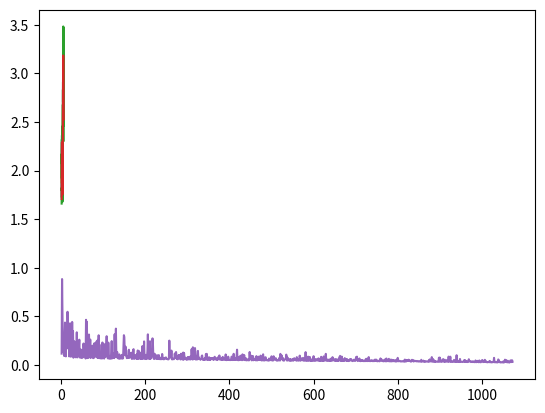

Write Python code to recreate this figure.
import random
import numpy as np
import matplotlib.pyplot as plt
import matplotlib.patches as mpatches
import math
import time
start_time=time.time()

function_choice = 1

class Network:

    def __init__(self, sizes):
        self.num_layers = len(sizes)
        self.sizes = sizes
        self.biases = [np.random.randn(y, 1) for y in sizes[1:]]
        self.weights = [np.random.randn(y, x) for x, y in zip(sizes[:-1], sizes[1:])]

    def feedforward(self, a):
        for b, w in zip(self.biases, self.weights):
            a = sigmoid(np.dot(w, a)+b)
        return a

    def SGD(self, training_data, mini_batch_size, eta):
        n = len(training_data)
        self.progress_epochs=[]
        epoch=0
        predicted_y=[float(self.feedforward(i)*maximum) for i in x]
        while percent_accuracy(predicted_y, actual_y) < accuracy_list[function_choice-1]:
            cost_epoch=self.MSE(training_data_)
            self.progress_epochs.append(cost_epoch)
            if epoch % 100 == 0:
                print("Cost For Epoch ", epoch, ": ", cost_epoch)
                print("Average Accuracy ", percent_accuracy(predicted_y, actual_y))
            random.shuffle(training_data)
            mini_batches = [
                training_data[k:k+mini_batch_size]
                for k in range(0, n, mini_batch_size)]
            for mini_batch in mini_batches:
                self.update_mini_batch(mini_batch, eta)
            epoch += 1
            predicted_y=[float(net.feedforward(i)*maximum) for i in x]
        print("epochs taken: ", epoch)
    def update_mini_batch(self, mini_batch, eta):
        nabla_b = [np.zeros(b.shape) for b in self.biases]
        nabla_w = [np.zeros(w.shape) for w in self.weights]
        for x, y in mini_batch:
            delta_nabla_b, delta_nabla_w = self.backprop(x, y)
            nabla_b = [nb+dnb for nb, dnb in zip(nabla_b, delta_nabla_b)]
            nabla_w = [nw+dnw for nw, dnw in zip(nabla_w, delta_nabla_w)]
        self.weights = [w-(eta/len(mini_batch))*nw
                        for w, nw in zip(self.weights, nabla_w)]
        self.biases = [b-(eta/len(mini_batch))*nb
                       for b, nb in zip(self.biases, nabla_b)]

    def backprop(self, x, y):
        nabla_b = [np.zeros(b.shape) for b in self.biases]
        nabla_w = [np.zeros(w.shape) for w in self.weights]
        activation = x
        activations = [x]
        zs = []
        for b, w in zip(self.biases, self.weights):
            z = np.dot(w, activation)+b
            zs.append(z)
            activation = sigmoid(z)
            activations.append(activation)
        delta = self.cost_derivative(activations[-1], y) * \
            sigmoid_prime(zs[-1])
        nabla_b[-1] = delta
        nabla_w[-1] = np.dot(delta, activations[-2].transpose())
        for l in range(2, self.num_layers):
            z = zs[-l]
            sp = sigmoid_prime(z)
            delta = np.dot(self.weights[-l+1].transpose(), delta) * sp
            nabla_b[-l] = delta
            nabla_w[-l] = np.dot(delta, activations[-l-1])
        return (nabla_b, nabla_w)

    def cost_derivative(self, output_activations, y):
        return (output_activations-y)
    def MSE(self, data):
        cost = [(i[1]-float(self.feedforward(i[0])*maximum))**2 for i in data]
        return sum(cost)/(2*len(cost))
def sigmoid(z):
    return 1.0/(1.0+np.exp(-z))

def sigmoid_prime(z):
    return sigmoid(z)*(1-sigmoid(z))

def g(x):
    return eval(functions[function_choice - 1])

def f(x):
    return (g(x) + np.random.normal(g(x), abs(g(x)/10)))/2

def percent_accuracy(predicted_y_data, actual_y_data):
    percent_accuracy_all=[]
    for i, j in zip(predicted_y_data, actual_y_data):
        if i<j:
            accuracy=100*abs(j-i)/j
        else:
            accuracy=100*abs(i-j)/i
        if accuracy > 100:
            accuracy=accuracy-100
        percent_accuracy_all.append(abs(accuracy))
    average_accuracy=100-sum(percent_accuracy_all)/len(percent_accuracy_all)
    return average_accuracy

def MSE_poly(test_data):
    cost=[(i[1]-poly(i[0]))**2 for i in test_data]
    return sum(cost)/(2*len(cost))

functions = ['np.sin(x)**2+np.sqrt(x)', '(x**2+4)/x', '1/x', '-(x-5)**2+2*(x-5)*np.cos(x-5)+5', '-0.7/(np.sin(x/2-6))+3']
accuracy_list=[93.5, 93.5, 90, 93, 93]
training_bounds_all=[[1, 6], [0.1, 10], [0.1, 15], [1.6, 6.3], [0, 5.2]]

learning_rate = 6
training_bounds = training_bounds_all[function_choice-1]
num_training_samples = 20
poly_degree = 7

training_data = [(i, f(i)) for i in np.linspace(training_bounds[0], training_bounds[1], num_training_samples)]
training_data_ = training_data
training_data_x = [i[0] for i in training_data]
training_data_y = [i[1] for i in training_data]

maximum=max([i[1] for i in training_data])
training_data_scaled = [(i[0], i[1]/maximum) for i in training_data]

x=np.linspace(training_bounds[0], training_bounds[1], 100)
general_trend_y=[g(i) for i in x]
actual_y=f(x)
net=Network([1, 15, 1])
net.SGD(training_data_scaled, 5, learning_rate)
predicted_y=[float(net.feedforward(i)*maximum) for i in x]



general_trend_tuples=[(i, g(i)) for i in np.linspace(training_bounds[0], training_bounds[1], num_training_samples)]

end_time=time.time()

poly_start=time.time()
poly = np.poly1d(np.polyfit(training_data_x, training_data_y, poly_degree))
poly_predicted_y=[poly(i) for i in x]
plt.plot(x, poly_predicted_y)
poly_end=time.time()

plt.plot(x, predicted_y)
plt.plot(x, actual_y, label='Function with Noise')
plt.plot(x, general_trend_y, label='Pure Function')
print("ARTIFICIAL NEURAL NETWORK MODEL:")
print("Mean-Squared-Error Cost: ", net.MSE(general_trend_tuples))
print("Average Percentage Accuracy: ", percent_accuracy(predicted_y, actual_y), "%")
print(" --- %s Seconds Elapsed ---" % (end_time - start_time))
print("POLYNOMIAL REGRESSION MODEL:")
print("Mean-SquareError Cost: ", MSE_poly(general_trend_tuples))
print("Average Percentage Accuracy: ", percent_accuracy(poly_predicted_y, actual_y), "%")
print(" --- %s Seconds Elapsed ---" % (poly_end - poly_start))

print("Red - Pure Function")
print("Green - Noisy Function")
print("Blue - Polynomial")
print("Orange - ANN model")
print()
plt.show()
epochs=[i for i in range(1, len(net.progress_epochs)+1)]
plt.plot(epochs, net.progress_epochs)
print("Epoch VS. Cost Graph Shown")
plt.show()
input()
